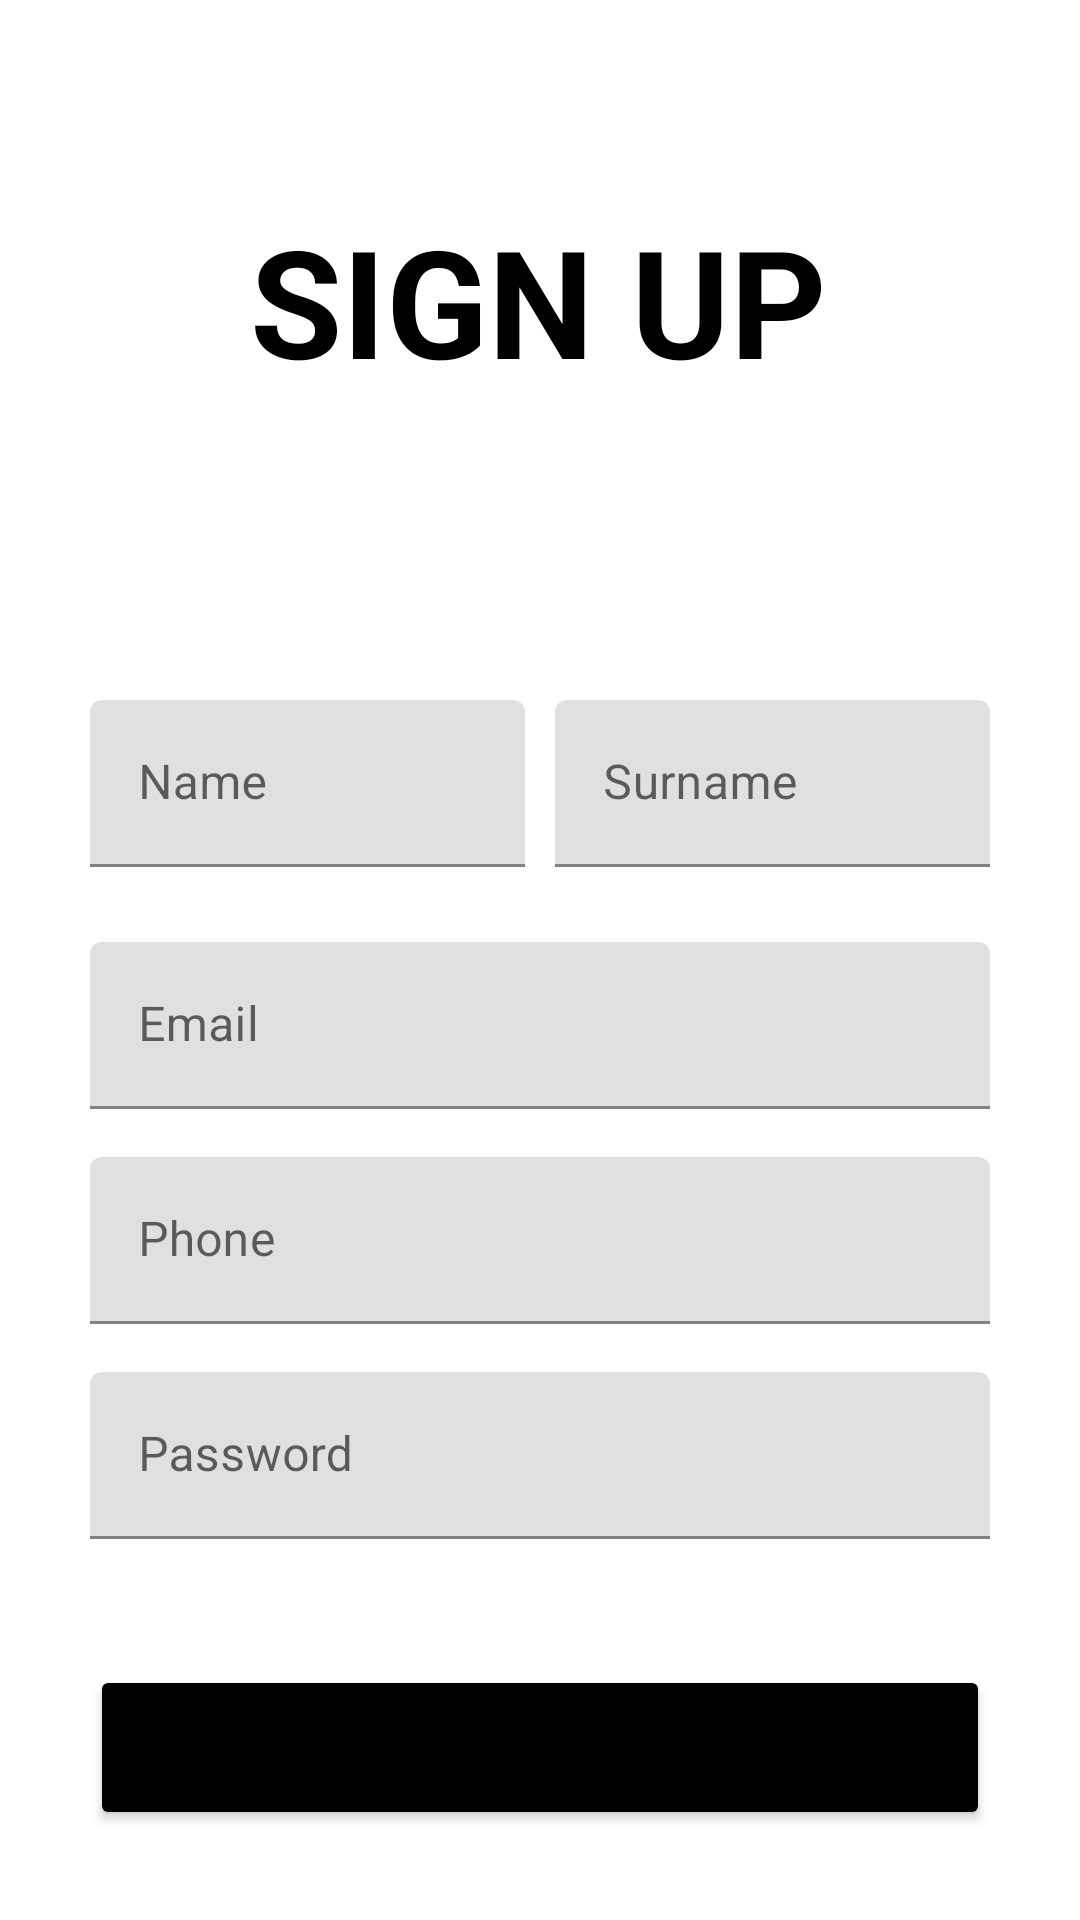

Here is an Android app screen rendered from its layout file. Give the layout XML and the strings, colors and styles it references.
<!-- AndroidManifest.xml: application theme Theme.ReconnectiingApp -->
<!-- res/layout/fragment_registration.xml -->
<?xml version="1.0" encoding="utf-8"?>
<layout xmlns:tools="http://schemas.android.com/tools"
    xmlns:android="http://schemas.android.com/apk/res/android"
    xmlns:app="http://schemas.android.com/apk/res-auto">
<androidx.constraintlayout.widget.ConstraintLayout
    android:layout_width="match_parent"
    android:layout_height="match_parent">

    <TextView
        android:id="@+id/text_msg_top"
        android:layout_width="wrap_content"
        android:layout_height="wrap_content"
        android:layout_marginBottom="360dp"
        android:text="SIGN UP"
        android:textColor="@color/black"
        android:textSize="50sp"
        android:textStyle="bold"
        app:layout_constraintBottom_toBottomOf="parent"
        app:layout_constraintEnd_toEndOf="parent"
        app:layout_constraintHorizontal_bias="0.497"
        app:layout_constraintStart_toStartOf="parent"
        app:layout_constraintTop_toTopOf="parent"
        app:layout_constraintVertical_bias="0.312" />

    <com.google.android.material.textfield.TextInputLayout
        android:id="@+id/text_input_login"
        android:layout_width="145dp"
        android:layout_height="wrap_content"
        android:layout_marginTop="100dp"
        app:layout_constraintEnd_toStartOf="@+id/text_input_password"
        app:layout_constraintStart_toStartOf="@+id/text_input_email"
        app:layout_constraintTop_toBottomOf="@+id/text_msg_top">

        <com.google.android.material.textfield.TextInputEditText
            android:layout_width="match_parent"
            android:layout_height="wrap_content"
            android:hint="Name" />
    </com.google.android.material.textfield.TextInputLayout>

    <com.google.android.material.textfield.TextInputLayout
        android:id="@+id/text_input_password"
        android:layout_width="145dp"
        android:layout_height="wrap_content"
        android:layout_marginStart="10dp"
        android:layout_marginTop="100dp"
        app:layout_constraintEnd_toEndOf="@+id/text_input_email"
        app:layout_constraintStart_toEndOf="@+id/text_input_login"
        app:layout_constraintTop_toBottomOf="@+id/text_msg_top">

        <com.google.android.material.textfield.TextInputEditText
            android:layout_width="match_parent"
            android:layout_height="wrap_content"
            android:hint="Surname" />
    </com.google.android.material.textfield.TextInputLayout>

    <com.google.android.material.textfield.TextInputLayout
        android:id="@+id/text_input_email"
        android:layout_width="300dp"
        android:layout_height="wrap_content"
        android:layout_marginTop="25dp"
        app:layout_constraintEnd_toEndOf="parent"
        app:layout_constraintStart_toStartOf="parent"
        app:layout_constraintTop_toBottomOf="@+id/text_input_password">

        <com.google.android.material.textfield.TextInputEditText
            android:layout_width="match_parent"
            android:layout_height="wrap_content"
            android:hint="Email" />

    </com.google.android.material.textfield.TextInputLayout>

    <com.google.android.material.textfield.TextInputLayout
        android:id="@+id/text_input_phone"
        android:layout_width="300dp"
        android:layout_height="wrap_content"
        android:layout_marginTop="16dp"
        app:layout_constraintEnd_toEndOf="parent"
        app:layout_constraintStart_toStartOf="parent"
        app:layout_constraintTop_toBottomOf="@+id/text_input_email">

        <com.google.android.material.textfield.TextInputEditText
            android:layout_width="match_parent"
            android:layout_height="wrap_content"
            android:hint="Phone" />
    </com.google.android.material.textfield.TextInputLayout>

    <com.google.android.material.textfield.TextInputLayout
        android:id="@+id/text_input_pass"
        android:layout_width="300dp"
        android:layout_height="wrap_content"
        android:layout_marginTop="16dp"
        app:layout_constraintEnd_toEndOf="parent"
        app:layout_constraintStart_toStartOf="parent"
        app:layout_constraintTop_toBottomOf="@+id/text_input_phone">

        <com.google.android.material.textfield.TextInputEditText
            android:layout_width="match_parent"
            android:layout_height="wrap_content"
            android:hint="Password" />
    </com.google.android.material.textfield.TextInputLayout>

    <Button
        android:id="@+id/btn_continue_bottom"
        android:layout_width="300dp"
        android:layout_height="55dp"
        android:layout_marginBottom="30dp"
        android:backgroundTint="@color/black"
        android:text="@string/continue_text_msg"
        app:layout_constraintBottom_toBottomOf="parent"
        app:layout_constraintEnd_toEndOf="@+id/text_input_pass"
        app:layout_constraintStart_toStartOf="@+id/text_input_pass"

        />

</androidx.constraintlayout.widget.ConstraintLayout>
</layout>
<!-- resources referenced by this layout -->
<resources>
  <color name="black">#FF000000</color>
  <string name="continue_text_msg">Continue</string>
  <style name="Theme.ReconnectiingApp" parent="Theme.MaterialComponents.DayNight.DarkActionBar">
          
          <item name="colorPrimary">@color/purple_500</item>
          <item name="colorPrimaryVariant">@color/purple_700</item>
          <item name="colorOnPrimary">@color/white</item>
          
          <item name="colorSecondary">@color/teal_200</item>
          <item name="colorSecondaryVariant">@color/teal_700</item>
          <item name="colorOnSecondary">@color/black</item>
          
          <item name="android:statusBarColor" tools:targetApi="l">?attr/colorPrimaryVariant</item>
          
      </style>
  <color name="purple_500">#FF6200EE</color>
  <color name="purple_700">#FF3700B3</color>
  <color name="white">#FFFFFFFF</color>
  <color name="teal_200">#FF03DAC5</color>
  <color name="teal_700">#FF018786</color>
</resources>
